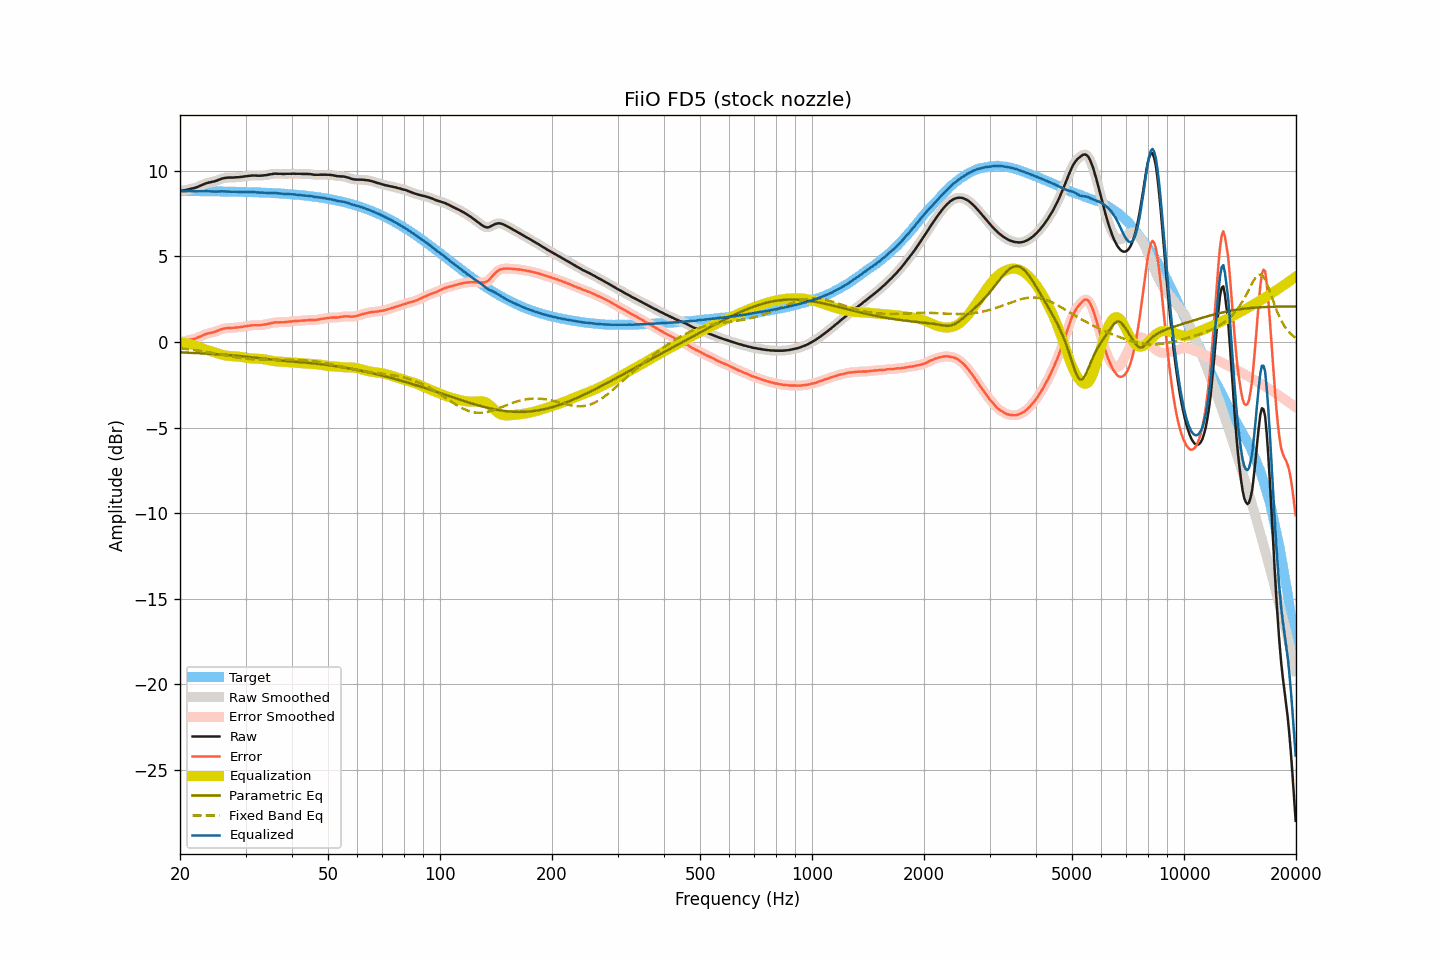

Values plotted in this chart, from the file beside it:
frequency, raw, smoothed, error, error_smoothed, equalization, parametric_eq, fixed_band_eq, equalized_raw, equalized_smoothed, target
20.00, 8.84, 8.84, 0.03, 0.02, -0.02, -0.61, -0.37, 8.82, 8.82, 8.81
20.20, 8.84, 8.84, 0.03, 0.03, -0.03, -0.61, -0.38, 8.81, 8.81, 8.81
20.40, 8.85, 8.85, 0.04, 0.04, -0.04, -0.62, -0.39, 8.81, 8.81, 8.81
20.61, 8.86, 8.86, 0.05, 0.05, -0.05, -0.62, -0.40, 8.81, 8.81, 8.81
20.81, 8.88, 8.88, 0.07, 0.07, -0.07, -0.62, -0.41, 8.81, 8.81, 8.81
21.02, 8.91, 8.91, 0.10, 0.09, -0.09, -0.63, -0.43, 8.82, 8.82, 8.81
21.23, 8.93, 8.93, 0.12, 0.12, -0.11, -0.63, -0.44, 8.82, 8.82, 8.81
21.44, 8.95, 8.95, 0.14, 0.14, -0.13, -0.64, -0.45, 8.82, 8.82, 8.81
21.66, 8.97, 8.97, 0.16, 0.16, -0.16, -0.64, -0.46, 8.81, 8.81, 8.81
21.87, 8.99, 8.99, 0.18, 0.18, -0.19, -0.64, -0.48, 8.80, 8.80, 8.81
22.09, 9.02, 9.02, 0.21, 0.22, -0.22, -0.65, -0.49, 8.80, 8.80, 8.81
22.31, 9.06, 9.06, 0.25, 0.25, -0.26, -0.65, -0.50, 8.80, 8.80, 8.81
22.54, 9.10, 9.10, 0.29, 0.29, -0.30, -0.66, -0.52, 8.80, 8.80, 8.81
22.76, 9.14, 9.14, 0.34, 0.34, -0.34, -0.66, -0.53, 8.81, 8.80, 8.81
22.99, 9.18, 9.18, 0.38, 0.38, -0.37, -0.67, -0.55, 8.81, 8.81, 8.80
23.22, 9.22, 9.22, 0.42, 0.42, -0.41, -0.67, -0.56, 8.81, 8.81, 8.80
23.45, 9.26, 9.26, 0.46, 0.46, -0.45, -0.68, -0.58, 8.81, 8.81, 8.80
23.69, 9.29, 9.29, 0.49, 0.49, -0.48, -0.68, -0.59, 8.81, 8.81, 8.80
23.92, 9.31, 9.31, 0.51, 0.51, -0.51, -0.69, -0.61, 8.81, 8.81, 8.80
24.16, 9.33, 9.33, 0.53, 0.53, -0.53, -0.69, -0.62, 8.80, 8.80, 8.80
24.40, 9.35, 9.35, 0.55, 0.55, -0.56, -0.70, -0.64, 8.79, 8.79, 8.80
24.65, 9.37, 9.37, 0.57, 0.58, -0.59, -0.70, -0.66, 8.78, 8.79, 8.80
24.89, 9.40, 9.40, 0.61, 0.61, -0.62, -0.71, -0.67, 8.78, 8.78, 8.79
25.14, 9.43, 9.43, 0.64, 0.64, -0.65, -0.72, -0.69, 8.78, 8.79, 8.79
25.39, 9.47, 9.47, 0.68, 0.68, -0.68, -0.72, -0.71, 8.79, 8.79, 8.79
25.65, 9.50, 9.50, 0.71, 0.71, -0.71, -0.73, -0.73, 8.79, 8.79, 8.79
25.91, 9.54, 9.54, 0.75, 0.75, -0.74, -0.74, -0.74, 8.80, 8.80, 8.79
26.16, 9.56, 9.56, 0.77, 0.77, -0.76, -0.74, -0.76, 8.80, 8.80, 8.79
26.43, 9.58, 9.58, 0.79, 0.79, -0.79, -0.75, -0.78, 8.79, 8.80, 8.79
26.69, 9.59, 9.59, 0.81, 0.81, -0.80, -0.76, -0.80, 8.79, 8.79, 8.78
26.96, 9.60, 9.60, 0.82, 0.82, -0.81, -0.76, -0.81, 8.79, 8.79, 8.78
27.23, 9.60, 9.60, 0.82, 0.82, -0.82, -0.77, -0.83, 8.78, 8.78, 8.78
27.50, 9.60, 9.60, 0.82, 0.82, -0.83, -0.78, -0.85, 8.77, 8.77, 8.78
27.77, 9.60, 9.60, 0.82, 0.83, -0.83, -0.79, -0.86, 8.77, 8.77, 8.78
28.05, 9.61, 9.61, 0.84, 0.83, -0.84, -0.80, -0.88, 8.77, 8.77, 8.77
28.33, 9.62, 9.62, 0.85, 0.84, -0.84, -0.80, -0.89, 8.78, 8.77, 8.77
28.62, 9.62, 9.62, 0.85, 0.85, -0.85, -0.81, -0.91, 8.77, 8.77, 8.77
28.90, 9.63, 9.63, 0.86, 0.86, -0.86, -0.82, -0.92, 8.77, 8.77, 8.77
29.19, 9.64, 9.64, 0.87, 0.87, -0.88, -0.83, -0.94, 8.76, 8.76, 8.77
29.48, 9.65, 9.65, 0.89, 0.89, -0.89, -0.84, -0.95, 8.76, 8.76, 8.76
29.78, 9.67, 9.67, 0.91, 0.91, -0.91, -0.85, -0.96, 8.76, 8.76, 8.76
30.08, 9.68, 9.68, 0.92, 0.92, -0.92, -0.86, -0.97, 8.76, 8.76, 8.76
30.38, 9.69, 9.69, 0.93, 0.94, -0.94, -0.87, -0.98, 8.76, 8.76, 8.76
30.68, 9.70, 9.70, 0.95, 0.95, -0.95, -0.88, -0.99, 8.75, 8.75, 8.75
30.99, 9.71, 9.71, 0.96, 0.96, -0.96, -0.89, -1.00, 8.75, 8.75, 8.75
31.30, 9.72, 9.72, 0.97, 0.97, -0.96, -0.90, -1.01, 8.76, 8.75, 8.75
31.61, 9.72, 9.72, 0.98, 0.98, -0.97, -0.91, -1.02, 8.75, 8.75, 8.74
31.93, 9.72, 9.72, 0.98, 0.98, -0.97, -0.92, -1.02, 8.75, 8.74, 8.74
32.24, 9.71, 9.71, 0.97, 0.98, -0.98, -0.93, -1.03, 8.73, 8.73, 8.74
32.57, 9.71, 9.71, 0.98, 0.98, -0.98, -0.94, -1.03, 8.73, 8.73, 8.73
32.89, 9.71, 9.71, 0.98, 0.98, -0.99, -0.95, -1.03, 8.72, 8.72, 8.73
33.22, 9.72, 9.72, 0.99, 0.99, -1.00, -0.96, -1.04, 8.72, 8.72, 8.73
33.55, 9.73, 9.73, 1.01, 1.01, -1.01, -0.98, -1.04, 8.72, 8.72, 8.72
33.89, 9.74, 9.74, 1.02, 1.02, -1.02, -0.99, -1.04, 8.72, 8.72, 8.72
34.23, 9.75, 9.75, 1.04, 1.04, -1.04, -1.00, -1.04, 8.71, 8.71, 8.71
34.57, 9.77, 9.77, 1.06, 1.06, -1.06, -1.01, -1.04, 8.71, 8.71, 8.71
34.92, 9.79, 9.79, 1.09, 1.08, -1.08, -1.02, -1.04, 8.71, 8.70, 8.71
35.27, 9.80, 9.81, 1.10, 1.10, -1.10, -1.03, -1.04, 8.70, 8.70, 8.70
35.62, 9.82, 9.82, 1.13, 1.12, -1.12, -1.04, -1.04, 8.71, 8.70, 8.70
35.97, 9.83, 9.83, 1.14, 1.14, -1.13, -1.05, -1.04, 8.70, 8.70, 8.69
... 635 more rows
